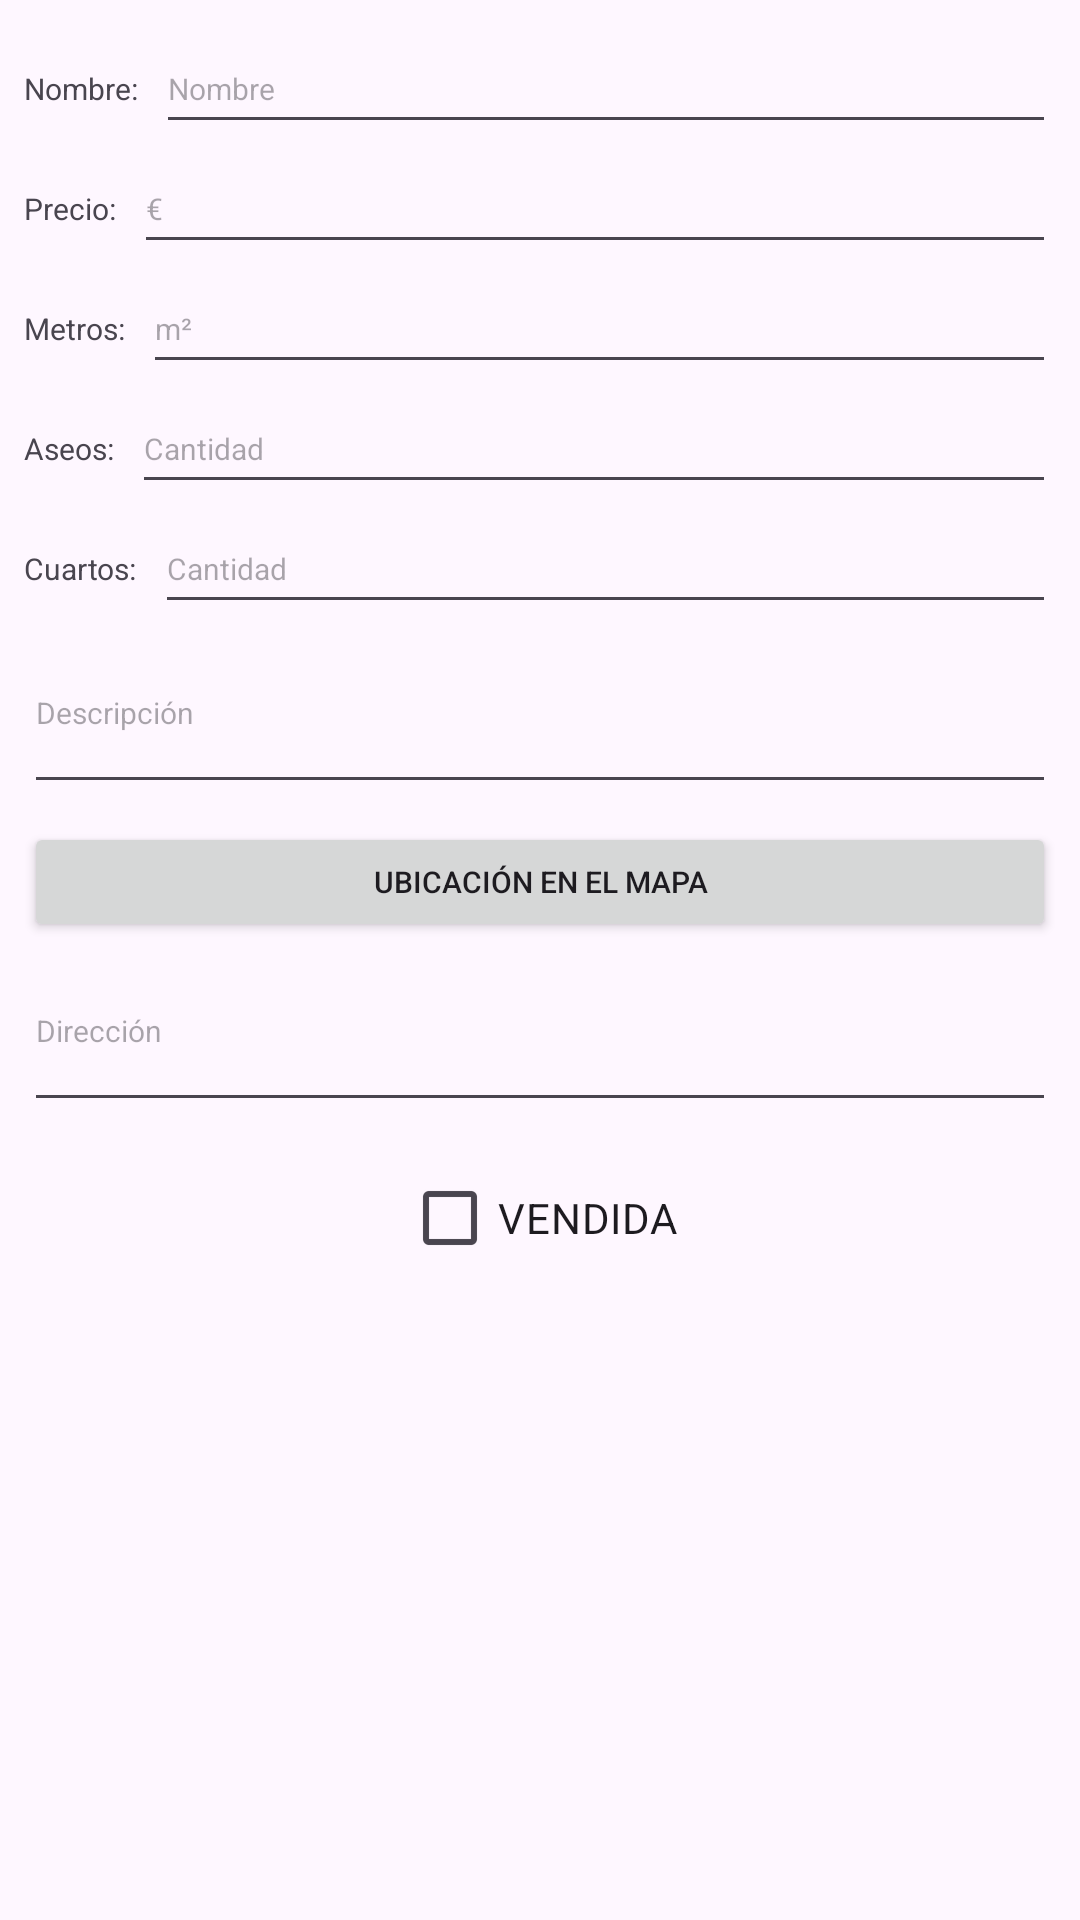

Produce the Android XML layout that renders to this screen, including the resource entries it uses.
<!-- AndroidManifest.xml: application theme Theme.Meljo -->
<!-- res/layout/frag_property_edit_dlg.xml -->
<?xml version="1.0" encoding="utf-8"?>
<ScrollView xmlns:android="http://schemas.android.com/apk/res/android"
    android:layout_width="match_parent"
    android:layout_height="wrap_content">
    <LinearLayout
        android:orientation="vertical"
        android:padding="8dp"
        android:layout_width="match_parent"
        android:layout_height="wrap_content">
        <LinearLayout
            android:gravity="center_vertical"
            android:orientation="horizontal"
            android:layout_width="match_parent"
            android:layout_height="36dp"
            android:layout_marginTop="4dp">
            <TextView
                android:textSize="10sp"
                android:layout_width="wrap_content"
                android:layout_height="wrap_content"
                android:text="Nombre:"
                android:includeFontPadding="false"
                android:lineSpacingExtra="0dp"
                android:layout_marginEnd="6dp"/>
            <EditText
                android:textSize="10sp"
                android:id="@+id/etNbcasa"
                android:paddingTop="2dp"
                android:paddingBottom="2dp"
                android:layout_width="0dp"
                android:layout_height="match_parent"
                android:hint="Nombre"
                android:maxLines="1"
                android:minLines="1"
                android:includeFontPadding="false"
                android:maxLength="20"
                android:layout_weight="1"/>
        </LinearLayout>
        <LinearLayout
            android:gravity="center_vertical"
            android:orientation="horizontal"
            android:layout_width="match_parent"
            android:layout_height="36dp"
            android:layout_marginTop="4dp">
            <TextView
                android:textSize="10sp"
                android:layout_width="wrap_content"
                android:layout_height="wrap_content"
                android:text="Precio:"
                android:includeFontPadding="false"
                android:lineSpacingExtra="0dp"
                android:layout_marginEnd="6dp"/>
            <EditText
                android:textSize="10sp"
                android:id="@+id/etPrecio"
                android:paddingTop="2dp"
                android:paddingBottom="2dp"
                android:layout_width="0dp"
                android:layout_height="match_parent"
                android:hint="€"
                android:maxLines="1"
                android:minLines="1"
                android:includeFontPadding="false"
                android:layout_weight="1"
                android:inputType="numberDecimal"/>
        </LinearLayout>
        <LinearLayout
            android:gravity="center_vertical"
            android:orientation="horizontal"
            android:layout_width="match_parent"
            android:layout_height="36dp"
            android:layout_marginTop="4dp">
            <TextView
                android:textSize="10sp"
                android:layout_width="wrap_content"
                android:layout_height="wrap_content"
                android:text="Metros:"
                android:includeFontPadding="false"
                android:lineSpacingExtra="0dp"
                android:layout_marginEnd="6dp"/>
            <EditText
                android:textSize="10sp"
                android:id="@+id/etMetros"
                android:paddingTop="2dp"
                android:paddingBottom="2dp"
                android:layout_width="0dp"
                android:layout_height="match_parent"
                android:hint="m²"
                android:maxLines="1"
                android:minLines="1"
                android:includeFontPadding="false"
                android:layout_weight="1"
                android:inputType="number"/>
        </LinearLayout>
        <LinearLayout
            android:gravity="center_vertical"
            android:orientation="horizontal"
            android:layout_width="match_parent"
            android:layout_height="36dp"
            android:layout_marginTop="4dp">
            <TextView
                android:textSize="10sp"
                android:layout_width="wrap_content"
                android:layout_height="wrap_content"
                android:text="Aseos:"
                android:includeFontPadding="false"
                android:lineSpacingExtra="0dp"
                android:layout_marginEnd="6dp"/>
            <EditText
                android:textSize="10sp"
                android:id="@+id/etAseos"
                android:paddingTop="2dp"
                android:paddingBottom="2dp"
                android:layout_width="0dp"
                android:layout_height="match_parent"
                android:hint="Cantidad"
                android:maxLines="1"
                android:minLines="1"
                android:includeFontPadding="false"
                android:layout_weight="1"
                android:inputType="number"/>
        </LinearLayout>
        <LinearLayout
            android:gravity="center_vertical"
            android:orientation="horizontal"
            android:layout_width="match_parent"
            android:layout_height="36dp"
            android:layout_marginTop="4dp">
            <TextView
                android:textSize="10sp"
                android:layout_width="wrap_content"
                android:layout_height="wrap_content"
                android:text="Cuartos:"
                android:includeFontPadding="false"
                android:lineSpacingExtra="0dp"
                android:layout_marginEnd="6dp"/>
            <EditText
                android:textSize="10sp"
                android:id="@+id/etCuartos"
                android:paddingTop="2dp"
                android:paddingBottom="2dp"
                android:layout_width="0dp"
                android:layout_height="match_parent"
                android:hint="Cantidad"
                android:maxLines="1"
                android:minLines="1"
                android:includeFontPadding="false"
                android:layout_weight="1"
                android:inputType="number"/>
        </LinearLayout>
        <EditText
            android:textSize="10sp"
            android:id="@+id/etDescripcion"
            android:paddingTop="2dp"
            android:paddingBottom="2dp"
            android:layout_width="match_parent"
            android:layout_height="60dp"
            android:hint="Descripción"
            android:maxLines="4"
            android:minLines="4"
            android:includeFontPadding="false"/>
        <Button
            android:textSize="10sp"
            android:id="@+id/btnSeleccionarUbicacion"
            android:layout_width="match_parent"
            android:layout_height="40dp"
            android:layout_marginTop="6dp"
            android:text="Ubicación en el mapa"/>
        <EditText
            android:textSize="10sp"
            android:id="@+id/etDireccion"
            android:paddingTop="2dp"
            android:paddingBottom="2dp"
            android:layout_width="match_parent"
            android:layout_height="60dp"
            android:hint="Dirección"
            android:maxLines="4"
            android:minLines="4"
            android:includeFontPadding="false"/>
        <LinearLayout
            android:layout_width="match_parent"
            android:layout_height="wrap_content"
            android:gravity="center"
            android:layout_marginTop="8dp">

            <CheckBox
                android:id="@+id/chbVendida"
                android:layout_width="wrap_content"
                android:layout_height="wrap_content"
                android:text="VENDIDA"
                android:textSize="14sp"
                android:button="@null"
                android:drawableStart="@drawable/abc_btn_check_material" />
        </LinearLayout>
    </LinearLayout>

</ScrollView>
<!-- resources referenced by this layout -->
<resources>
  <style name="Theme.Meljo" parent="Base.Theme.Meljo" />
  <style name="Base.Theme.Meljo" parent="Theme.Material3.DayNight.NoActionBar">
          
          
      </style>
</resources>
